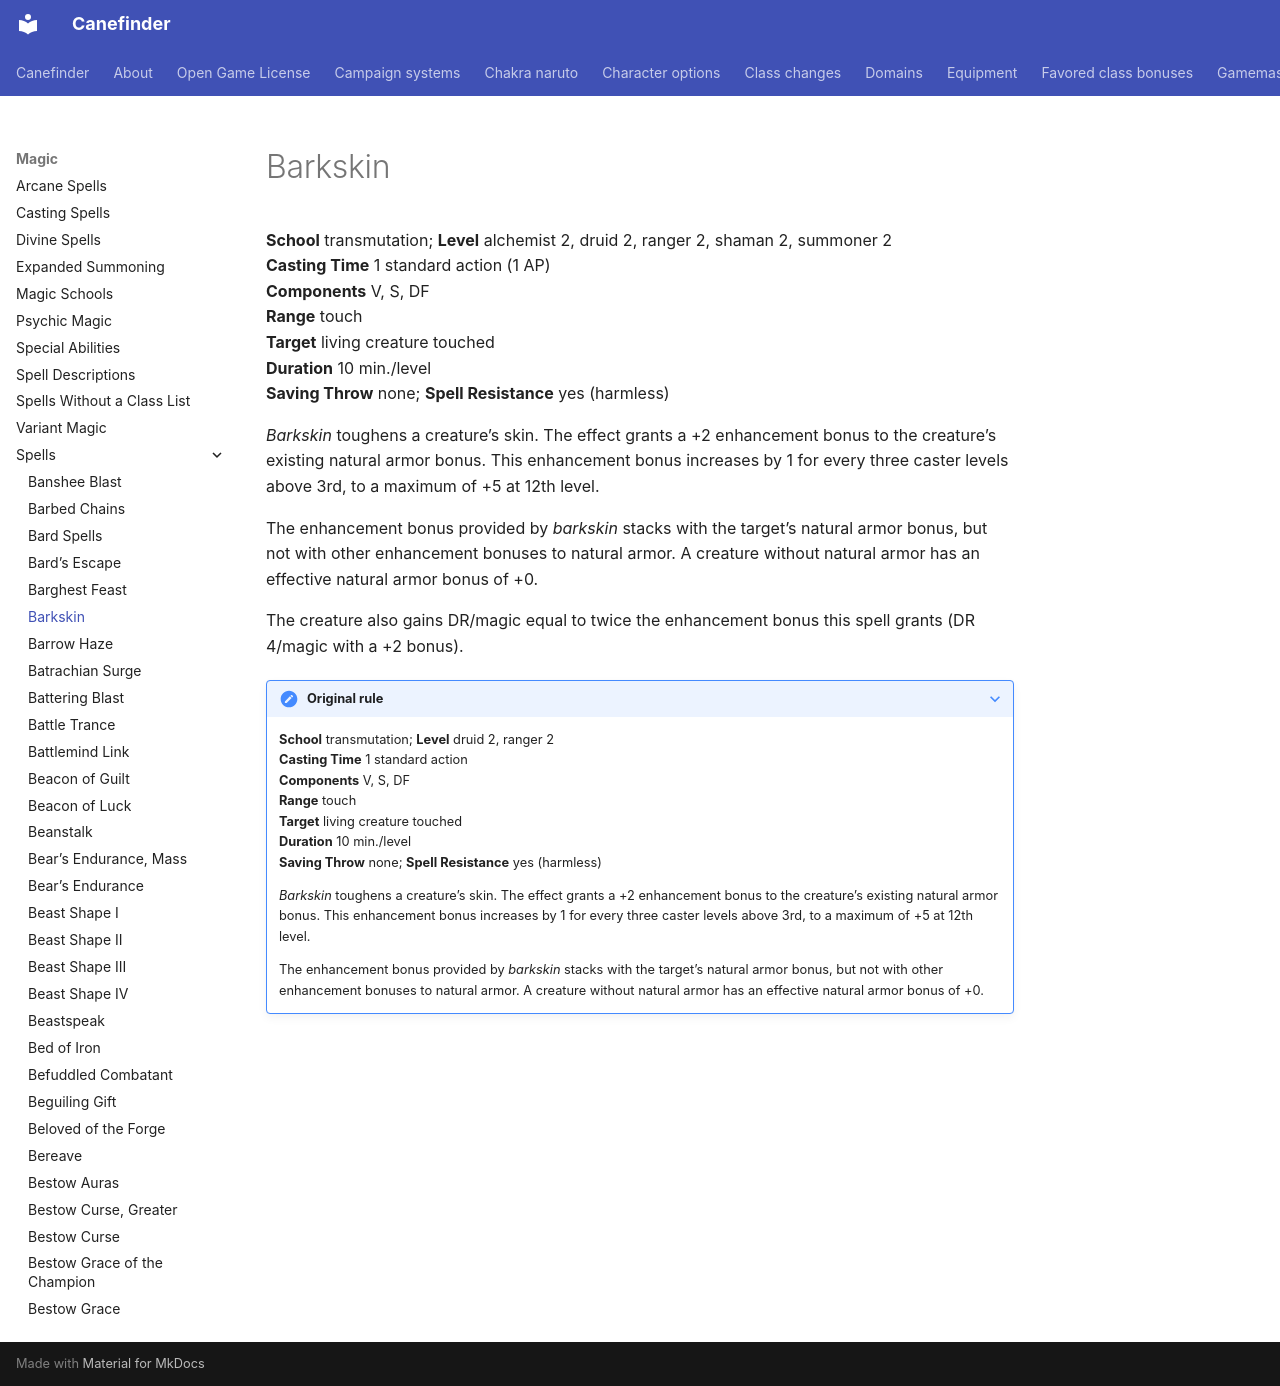

repository: canefinderhouserules/Canefinderhouserules · page: magic/spells/barkskin/index.html · generator: mkdocs

# Barkskin

**School** transmutation; **Level** alchemist 2, druid 2, ranger 2, shaman 2, summoner 2  
**Casting Time** 1 standard action (1 AP)  
**Components** V, S, DF  
**Range** touch  
**Target** living creature touched  
**Duration** 10 min./level  
**Saving Throw** none; **Spell Resistance** yes (harmless)

*Barkskin* toughens a creature’s skin. The effect grants a +2 enhancement bonus to the creature’s existing natural armor bonus. This enhancement bonus increases by 1 for every three caster levels above 3rd, to a maximum of +5 at 12th level.

The enhancement bonus provided by *barkskin* stacks with the target’s natural armor bonus, but not with other enhancement bonuses to natural armor. A creature without natural armor has an effective natural armor bonus of +0.

The creature also gains DR/magic equal to twice the enhancement bonus this spell grants (DR 4/magic with a +2 bonus).

??? note "Original rule"

    **School** transmutation; **Level** druid 2, ranger 2  
    **Casting Time** 1 standard action  
    **Components** V, S, DF  
    **Range** touch  
    **Target** living creature touched  
    **Duration** 10 min./level  
    **Saving Throw** none; **Spell Resistance** yes (harmless)

    *Barkskin* toughens a creature’s skin. The effect grants a +2 enhancement bonus to the creature’s existing natural armor bonus. This enhancement bonus increases by 1 for every three caster levels above 3rd, to a maximum of +5 at 12th level.

    The enhancement bonus provided by *barkskin* stacks with the target’s natural armor bonus, but not with other enhancement bonuses to natural armor. A creature without natural armor has an effective natural armor bonus of +0.
